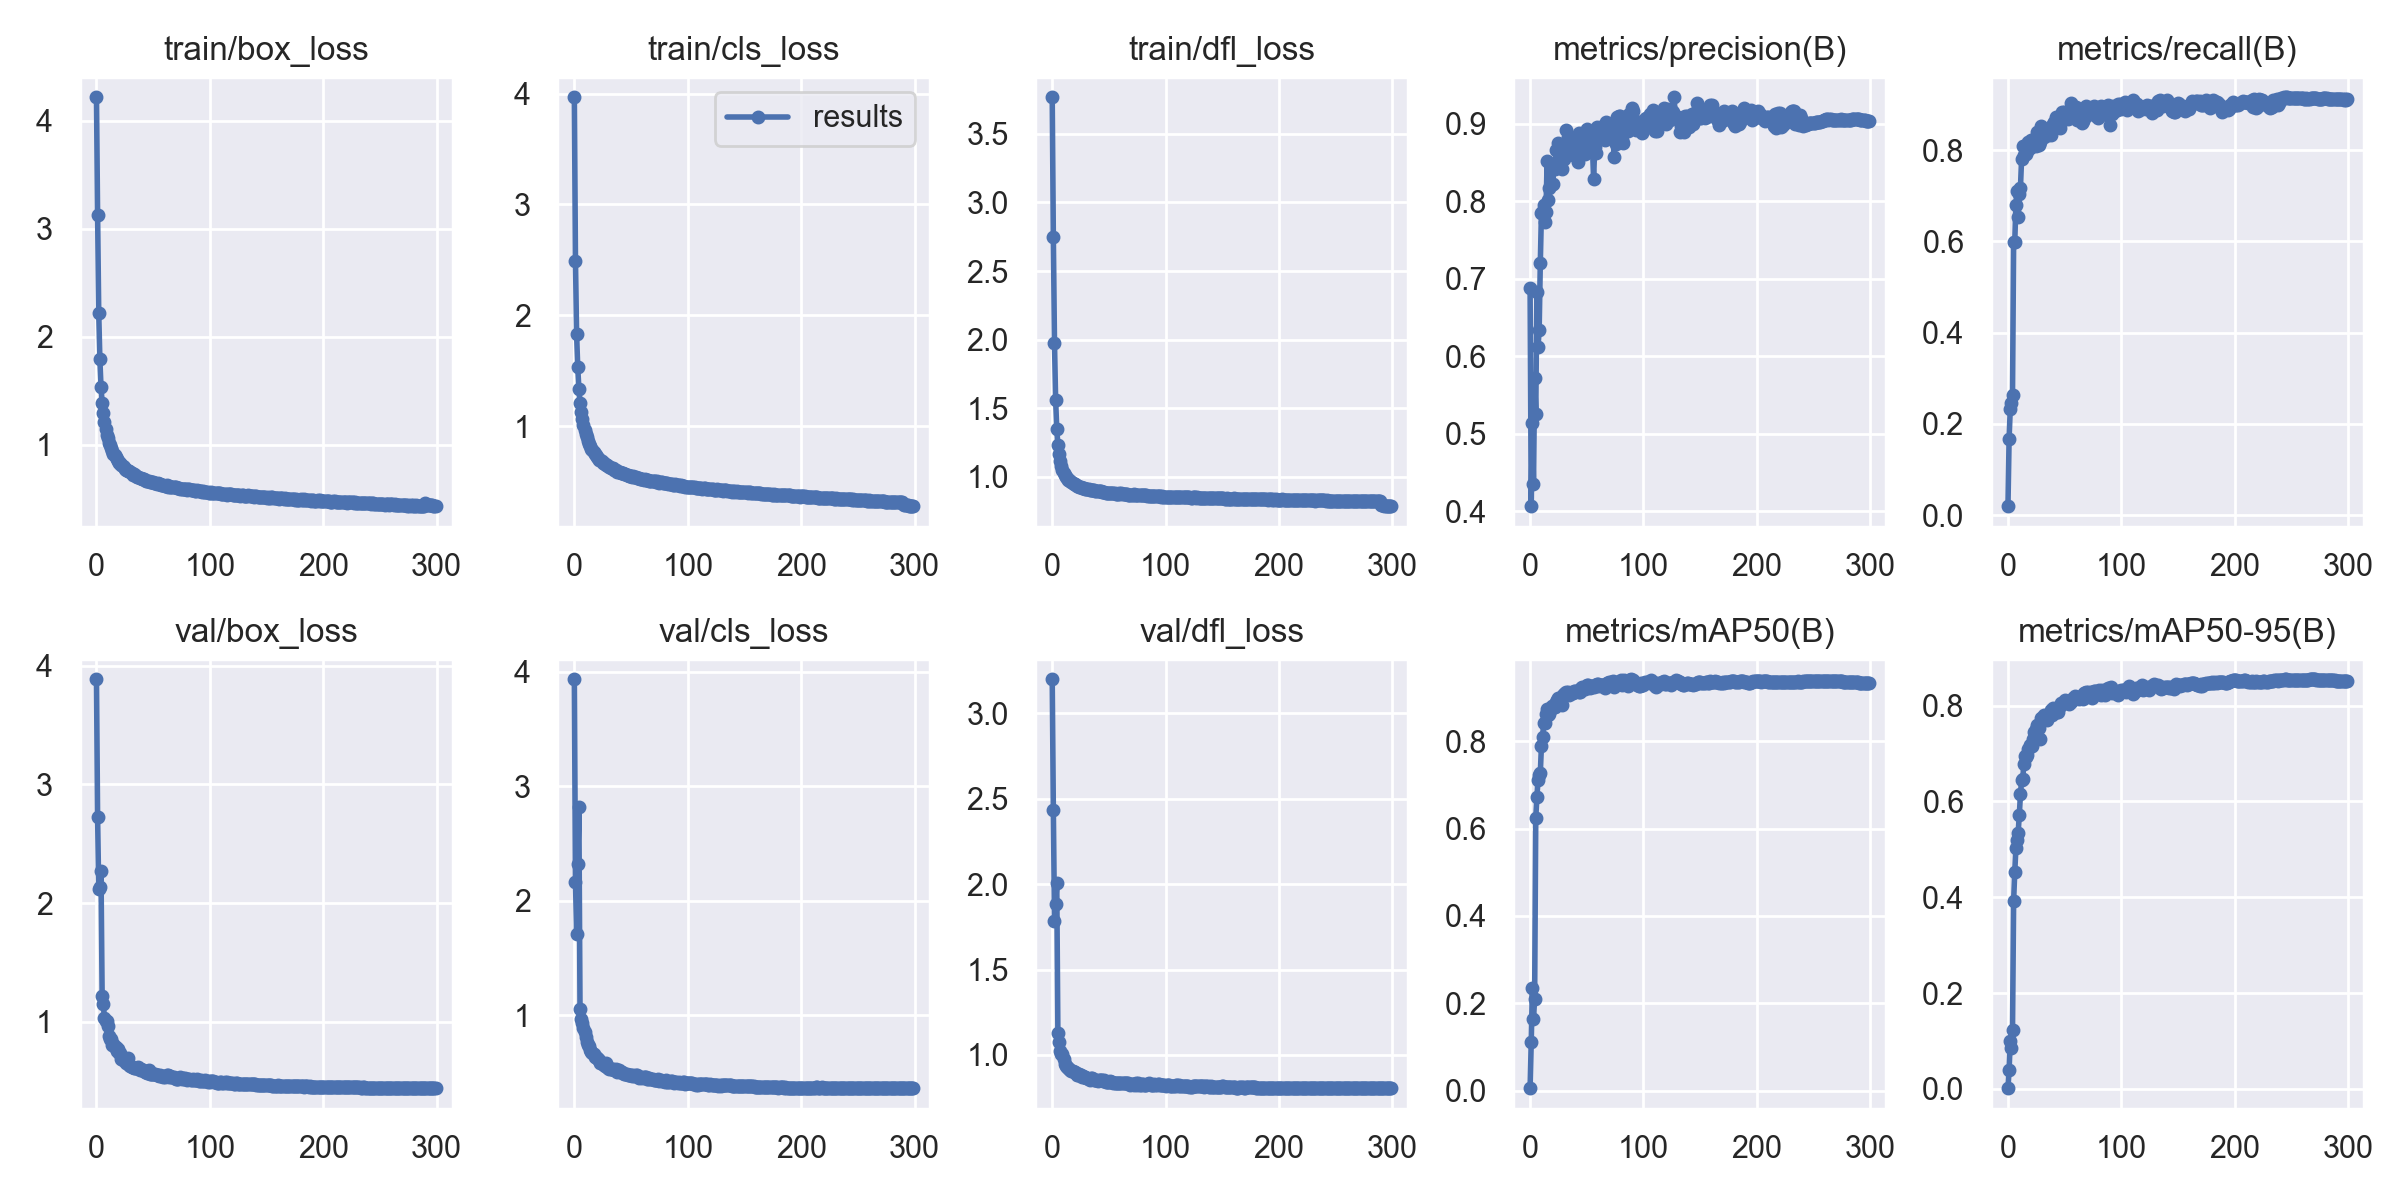

The table this chart was drawn from, first rows:
epoch, train/box_loss, train/cls_loss, train/dfl_loss, metrics/precision(B), metrics/recall(B), metrics/mAP50(B), metrics/mAP50-95(B), val/box_loss, val/cls_loss, val/dfl_loss, lr/pg0, lr/pg1, lr/pg2
0, 4.216, 3.966, 3.767, 0.6883, 0.01974, 0.0061, 0.0015, 3.884, 3.932, 3.2, 0.07013, 0.003319, 0.003319
1, 3.127, 2.486, 2.745, 0.4064, 0.1677, 0.1111, 0.0394, 2.722, 2.164, 2.436, 0.04011, 0.00663, 0.00663
2, 2.223, 1.828, 1.977, 0.514, 0.2318, 0.2346, 0.09959, 2.115, 1.706, 1.786, 0.01007, 0.009919, 0.009919
3, 1.792, 1.532, 1.562, 0.4354, 0.2456, 0.1644, 0.08579, 2.136, 2.315, 1.882, 0.009901, 0.009901, 0.009901
4, 1.538, 1.34, 1.35, 0.5722, 0.2644, 0.2107, 0.123, 2.267, 2.814, 2.004, 0.009901, 0.009901, 0.009901
5, 1.391, 1.214, 1.234, 0.5249, 0.5986, 0.6242, 0.3929, 1.216, 1.055, 1.127, 0.009868, 0.009868, 0.009868
6, 1.292, 1.131, 1.165, 0.6832, 0.5997, 0.6717, 0.4534, 1.15, 0.967, 1.073, 0.009835, 0.009835, 0.009835
7, 1.208, 1.065, 1.115, 0.6125, 0.6789, 0.7117, 0.5019, 1.036, 0.9264, 1.022, 0.009802, 0.009802, 0.009802
8, 1.146, 1.014, 1.082, 0.6337, 0.7109, 0.7218, 0.5203, 1.011, 0.8878, 1.006, 0.009769, 0.009769, 0.009769
9, 1.095, 0.9636, 1.05, 0.7199, 0.6533, 0.7265, 0.5348, 1.006, 0.8532, 1.003, 0.009736, 0.009736, 0.009736
10, 1.061, 0.929, 1.03, 0.7853, 0.7034, 0.7892, 0.5725, 0.9679, 0.8085, 0.9782, 0.009703, 0.009703, 0.009703
11, 1.022, 0.9012, 1.014, 0.7874, 0.7176, 0.8097, 0.6145, 0.8826, 0.7681, 0.9497, 0.00967, 0.00967, 0.00967
12, 0.9978, 0.8714, 1.001, 0.7947, 0.7795, 0.8408, 0.6441, 0.8593, 0.7372, 0.9346, 0.009637, 0.009637, 0.009637
13, 0.9688, 0.8431, 0.99, 0.773, 0.8079, 0.8408, 0.6466, 0.855, 0.7258, 0.929, 0.009604, 0.009604, 0.009604
14, 0.9447, 0.8252, 0.9798, 0.7864, 0.79, 0.8609, 0.6779, 0.8099, 0.6981, 0.922, 0.009571, 0.009571, 0.009571
15, 0.9183, 0.7999, 0.9749, 0.8522, 0.8093, 0.8741, 0.6955, 0.8127, 0.6769, 0.9155, 0.009538, 0.009538, 0.009538
16, 0.9086, 0.7905, 0.9684, 0.8018, 0.7914, 0.8587, 0.6921, 0.7919, 0.6687, 0.913, 0.009505, 0.009505, 0.009505
17, 0.8857, 0.77, 0.96, 0.8173, 0.7991, 0.8618, 0.6968, 0.7852, 0.6635, 0.9052, 0.009472, 0.009472, 0.009472
18, 0.8679, 0.7539, 0.956, 0.8216, 0.8176, 0.8742, 0.7103, 0.7519, 0.6329, 0.9069, 0.009439, 0.009439, 0.009439
19, 0.8509, 0.7389, 0.9492, 0.8449, 0.8044, 0.8795, 0.7168, 0.7757, 0.6309, 0.9025, 0.009406, 0.009406, 0.009406
20, 0.8359, 0.7248, 0.9445, 0.8226, 0.823, 0.8805, 0.7152, 0.7359, 0.6243, 0.9007, 0.009373, 0.009373, 0.009373
21, 0.8309, 0.7187, 0.9411, 0.8447, 0.8103, 0.8771, 0.7148, 0.7429, 0.616, 0.8954, 0.00934, 0.00934, 0.00934
22, 0.8165, 0.7007, 0.9346, 0.8411, 0.8194, 0.878, 0.7304, 0.691, 0.6087, 0.8852, 0.009307, 0.009307, 0.009307
23, 0.8044, 0.6931, 0.9326, 0.8658, 0.8173, 0.8888, 0.7453, 0.6832, 0.5828, 0.884, 0.009274, 0.009274, 0.009274
24, 0.7969, 0.6901, 0.9293, 0.8454, 0.8212, 0.8945, 0.7445, 0.6958, 0.5845, 0.8882, 0.009241, 0.009241, 0.009241
25, 0.7784, 0.6733, 0.9247, 0.8754, 0.8095, 0.8978, 0.7514, 0.6855, 0.5713, 0.8813, 0.009208, 0.009208, 0.009208
26, 0.7701, 0.6654, 0.9198, 0.8636, 0.8392, 0.8947, 0.7592, 0.6558, 0.5617, 0.873, 0.009175, 0.009175, 0.009175
27, 0.7665, 0.6599, 0.9207, 0.8547, 0.8117, 0.8942, 0.753, 0.6575, 0.5571, 0.876, 0.009142, 0.009142, 0.009142
28, 0.759, 0.6558, 0.9167, 0.8421, 0.8173, 0.8826, 0.7314, 0.6981, 0.5782, 0.8719, 0.009109, 0.009109, 0.009109
29, 0.7555, 0.6477, 0.9142, 0.8616, 0.8529, 0.9059, 0.7736, 0.6355, 0.5442, 0.87, 0.009076, 0.009076, 0.009076
30, 0.7459, 0.6424, 0.915, 0.854, 0.8457, 0.9068, 0.7752, 0.628, 0.5335, 0.8638, 0.009043, 0.009043, 0.009043
31, 0.7402, 0.6347, 0.9103, 0.8606, 0.8312, 0.9109, 0.7758, 0.6215, 0.5313, 0.864, 0.00901, 0.00901, 0.00901
32, 0.7269, 0.6241, 0.9098, 0.8919, 0.8292, 0.9124, 0.7804, 0.6199, 0.5283, 0.8618, 0.008977, 0.008977, 0.008977
33, 0.7284, 0.6233, 0.9075, 0.8827, 0.8388, 0.9111, 0.7786, 0.6098, 0.5256, 0.8549, 0.008944, 0.008944, 0.008944
34, 0.7195, 0.6203, 0.9052, 0.8701, 0.8424, 0.9049, 0.7709, 0.6098, 0.5298, 0.8622, 0.008911, 0.008911, 0.008911
35, 0.7115, 0.6074, 0.9065, 0.8745, 0.8329, 0.9091, 0.7794, 0.6151, 0.5198, 0.8622, 0.008878, 0.008878, 0.008878
36, 0.7067, 0.607, 0.902, 0.88, 0.8458, 0.9095, 0.7801, 0.6096, 0.5182, 0.8612, 0.008845, 0.008845, 0.008845
37, 0.7082, 0.6051, 0.9036, 0.8636, 0.8435, 0.9101, 0.7804, 0.6239, 0.5262, 0.8537, 0.008812, 0.008812, 0.008812
38, 0.698, 0.5902, 0.8974, 0.8753, 0.8324, 0.909, 0.79, 0.5947, 0.5034, 0.8558, 0.008779, 0.008779, 0.008779
39, 0.6945, 0.593, 0.896, 0.8698, 0.8524, 0.9138, 0.7807, 0.6007, 0.5217, 0.8519, 0.008746, 0.008746, 0.008746
40, 0.6888, 0.5866, 0.8979, 0.858, 0.8567, 0.9137, 0.7941, 0.5943, 0.5054, 0.8503, 0.008713, 0.008713, 0.008713
41, 0.6852, 0.5823, 0.8939, 0.8602, 0.861, 0.9142, 0.7891, 0.5921, 0.5024, 0.8522, 0.00868, 0.00868, 0.00868
42, 0.6821, 0.5795, 0.8953, 0.8511, 0.8715, 0.9139, 0.7918, 0.5912, 0.5026, 0.8518, 0.008647, 0.008647, 0.008647
43, 0.6765, 0.5773, 0.8937, 0.8877, 0.8513, 0.9113, 0.7874, 0.5796, 0.494, 0.8517, 0.008614, 0.008614, 0.008614
44, 0.6702, 0.5682, 0.8922, 0.8845, 0.8519, 0.9121, 0.7864, 0.5759, 0.489, 0.8509, 0.008581, 0.008581, 0.008581
45, 0.6705, 0.5696, 0.8875, 0.8655, 0.8599, 0.9221, 0.797, 0.5682, 0.485, 0.8454, 0.008548, 0.008548, 0.008548
46, 0.6677, 0.5658, 0.8902, 0.885, 0.8485, 0.9239, 0.7993, 0.5923, 0.4892, 0.8511, 0.008515, 0.008515, 0.008515
47, 0.6609, 0.5632, 0.8855, 0.8624, 0.8658, 0.9223, 0.8047, 0.5603, 0.4736, 0.8397, 0.008482, 0.008482, 0.008482
48, 0.6597, 0.5563, 0.885, 0.8611, 0.8824, 0.9195, 0.8031, 0.5605, 0.4768, 0.8441, 0.008449, 0.008449, 0.008449
49, 0.6574, 0.5561, 0.8839, 0.8631, 0.8828, 0.9228, 0.8067, 0.5614, 0.4744, 0.8409, 0.008416, 0.008416, 0.008416
50, 0.6537, 0.5532, 0.8843, 0.8929, 0.8682, 0.9282, 0.8119, 0.5593, 0.4735, 0.8416, 0.008383, 0.008383, 0.008383
51, 0.6499, 0.5444, 0.8823, 0.8908, 0.8747, 0.9288, 0.8082, 0.5645, 0.4644, 0.8471, 0.00835, 0.00835, 0.00835
52, 0.6467, 0.5489, 0.8801, 0.8726, 0.877, 0.9257, 0.8071, 0.5602, 0.4744, 0.8399, 0.008317, 0.008317, 0.008317
53, 0.6434, 0.5429, 0.8794, 0.8866, 0.8681, 0.9214, 0.8082, 0.5536, 0.4655, 0.8393, 0.008284, 0.008284, 0.008284
54, 0.6439, 0.543, 0.8819, 0.8798, 0.8703, 0.9226, 0.8029, 0.5571, 0.4733, 0.8368, 0.008251, 0.008251, 0.008251
55, 0.6379, 0.5375, 0.8813, 0.8694, 0.8788, 0.9256, 0.8104, 0.5473, 0.474, 0.8365, 0.008218, 0.008218, 0.008218
56, 0.6391, 0.5376, 0.8782, 0.829, 0.9025, 0.9234, 0.8084, 0.5511, 0.4572, 0.8366, 0.008185, 0.008185, 0.008185
57, 0.6334, 0.5301, 0.8782, 0.8698, 0.8825, 0.9293, 0.8166, 0.5472, 0.4527, 0.8369, 0.008152, 0.008152, 0.008152
58, 0.6313, 0.5286, 0.878, 0.8629, 0.8854, 0.9269, 0.8138, 0.5453, 0.458, 0.8366, 0.008119, 0.008119, 0.008119
59, 0.6303, 0.5279, 0.8796, 0.8957, 0.8838, 0.9306, 0.8199, 0.5377, 0.4546, 0.8347, 0.008086, 0.008086, 0.008086
... 240 more rows
